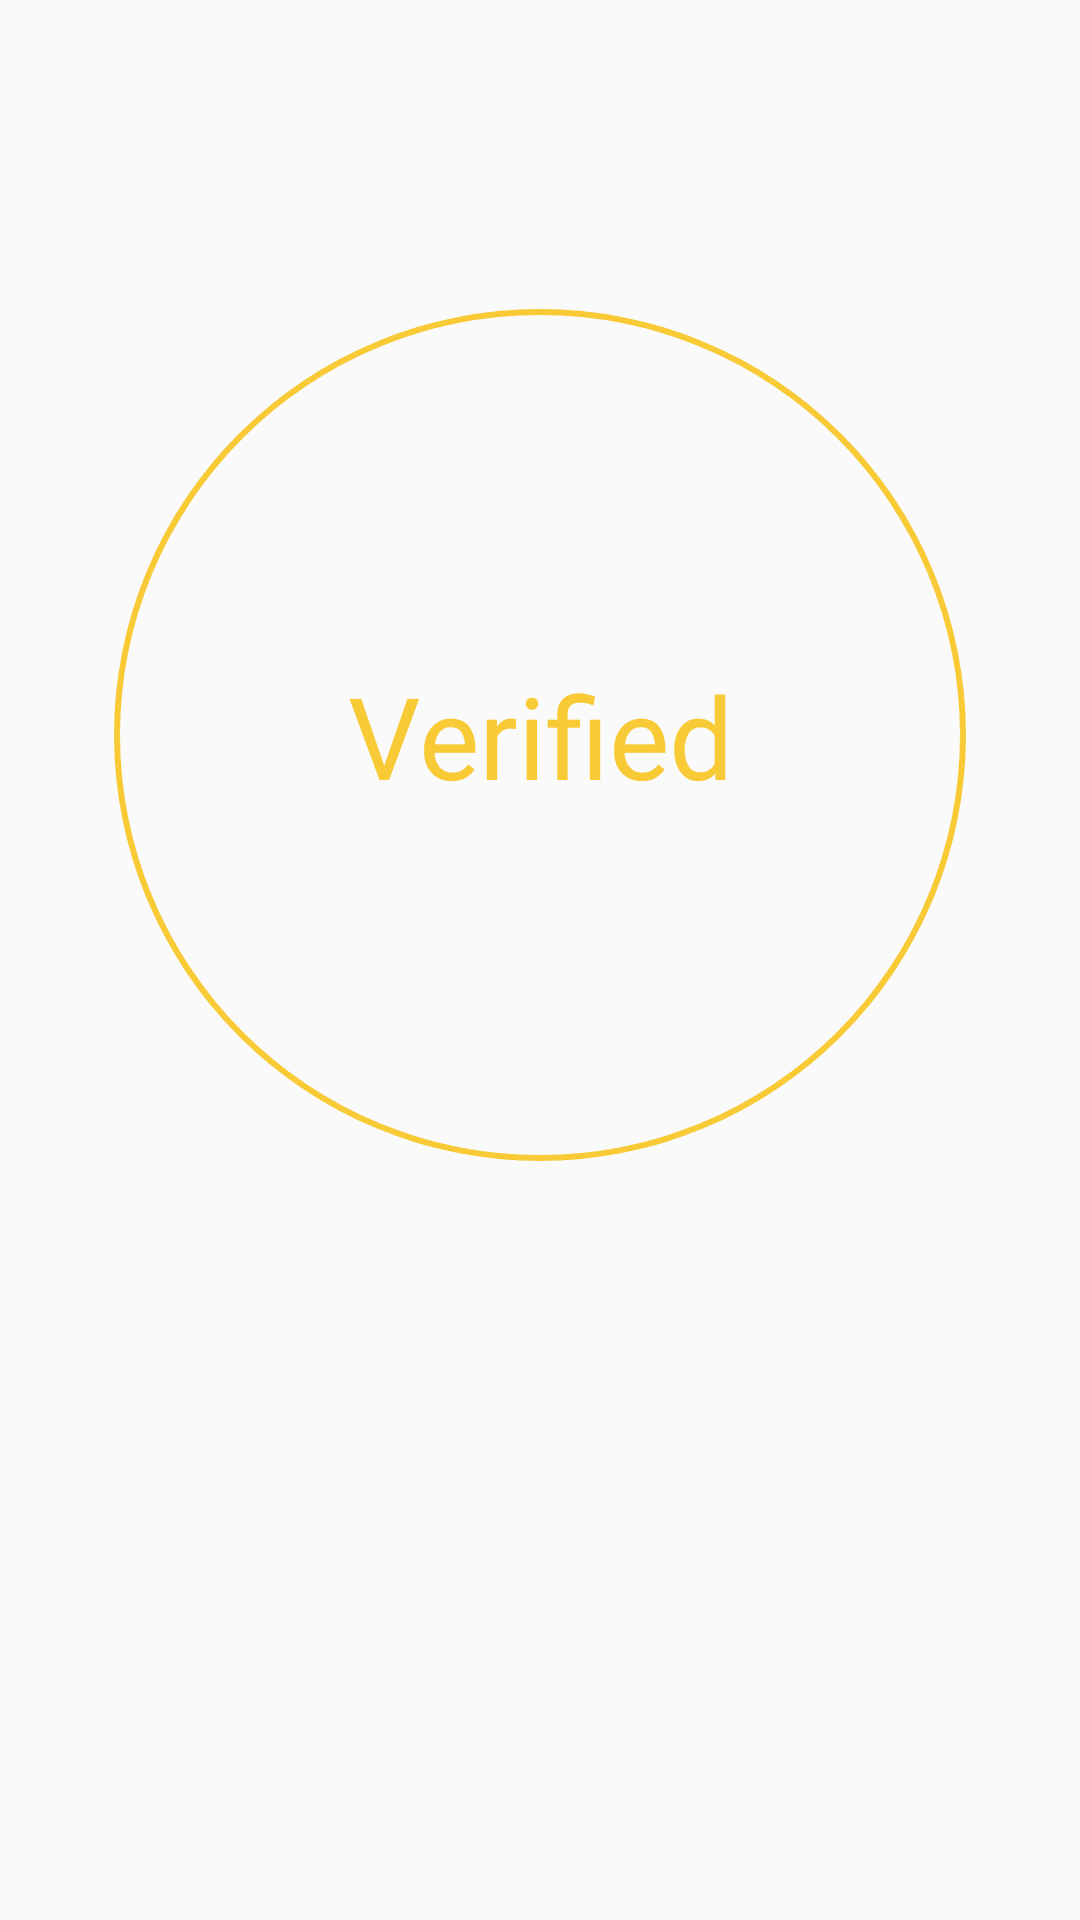

This screen was rendered from an Android layout file. Write that file and the resources it references.
<!-- AndroidManifest.xml: application theme AppTheme -->
<!-- res/layout/fragment_on_user_control.xml -->
<?xml version="1.0" encoding="utf-8"?>
<androidx.constraintlayout.widget.ConstraintLayout xmlns:android="http://schemas.android.com/apk/res/android"
    xmlns:app="http://schemas.android.com/apk/res-auto"
    xmlns:tools="http://schemas.android.com/tools"
    android:orientation="vertical"
    android:layout_width="match_parent"
    android:layout_height="match_parent">

    <androidx.core.widget.ContentLoadingProgressBar
        android:id="@+id/circular"
        app:layout_constraintBottom_toBottomOf="parent"
        app:layout_constraintTop_toTopOf="parent"
        app:layout_constraintLeft_toLeftOf="parent"
        app:layout_constraintRight_toRightOf="parent"
        android:layout_marginBottom="150dp"
        android:layout_width="350dp"
        android:layout_height="350dp"
        style="?android:progressBarStyleHorizontal"
        android:progress="100"
        android:progressDrawable="@drawable/layout_circular_orange_unfilled"/>

    <TextView
        android:id="@+id/textViewVerified"
        android:text="Verified"
        android:textSize="38sp"
        android:textColor="@color/colorOrange"
        android:fontFamily="@font/open_sans"
        app:layout_constraintBottom_toBottomOf="parent"
        app:layout_constraintTop_toTopOf="parent"
        app:layout_constraintLeft_toLeftOf="parent"
        app:layout_constraintRight_toRightOf="parent"
        android:layout_marginBottom="150dp"
        android:layout_width="wrap_content"
        android:layout_height="wrap_content"
        tools:ignore="HardcodedText" />

    <TextView
        android:id="@+id/textViewInstruction"
        android:layout_width="wrap_content"
        android:layout_height="wrap_content"
        android:textColor="@color/colorBlack"
        android:textSize="15sp"
        android:fontFamily="@font/open_sans_light"
        app:layout_constraintBottom_toTopOf="@id/imageViewLock"
        app:layout_constraintEnd_toEndOf="parent"
        app:layout_constraintLeft_toLeftOf="parent"
        app:layout_constraintRight_toRightOf="parent"
        app:layout_constraintStart_toStartOf="parent"
        app:layout_constraintTop_toTopOf="parent"
        app:layout_constraintVertical_bias="0.873"
        tools:ignore="HardcodedText" />

    <ImageView
        android:id="@+id/imageViewLock"
        app:layout_constraintBottom_toBottomOf="parent"
        app:layout_constraintTop_toTopOf="parent"
        app:layout_constraintLeft_toLeftOf="parent"
        app:layout_constraintRight_toRightOf="parent"
        android:layout_marginBottom="150dp"
        android:layout_width="wrap_content"
        android:layout_height="wrap_content"
        tools:ignore="ContentDescription" />

    <LinearLayout
        android:id="@+id/options"
        android:visibility="invisible"
        app:layout_constraintStart_toStartOf="parent"
        app:layout_constraintEnd_toEndOf="parent"
        app:layout_constraintTop_toBottomOf="@id/circular"
        android:orientation="vertical"
        android:layout_width="200dp"
        android:layout_height="150dp"
        android:gravity="center">

        <TextView
            android:layout_marginBottom="20dp"
            app:layout_constraintTop_toBottomOf="@id/circular"
            app:layout_constraintStart_toStartOf="parent"
            app:layout_constraintEnd_toEndOf="parent"
            android:text="Are you sure?"
            android:fontFamily="@font/open_sans"
            android:textColor="@color/colorBlack"
            android:layout_width="wrap_content"
            android:layout_height="wrap_content"
            tools:ignore="HardcodedText" />

        <LinearLayout
            android:layout_width="200dp"
            android:layout_height="70dp"
            android:gravity="center">

            <Button
                android:id="@+id/buttonYes"
                android:layout_width="75dp"
                android:layout_height="50dp"
                android:layout_marginEnd="10dp"
                android:background="@drawable/layout_orange_filled"
                android:text="Yes"
                tools:ignore="HardcodedText" />

            <Button
                android:id="@+id/buttonNo"
                android:layout_width="75dp"
                android:layout_height="50dp"
                android:layout_marginStart="10dp"
                android:background="@drawable/layout_orange_unfill"
                android:text="No"
                tools:ignore="HardcodedText" />

        </LinearLayout>

    </LinearLayout>

</androidx.constraintlayout.widget.ConstraintLayout>
<!-- resources referenced by this layout -->
<resources>
  <color name="colorBlack">#000000</color>
  <color name="colorOrange">#F7CA36</color>
  <!-- drawable layout_circular_orange_unfilled (drawable) -->
  <?xml version="1.0" encoding="utf-8"?>
  <shape xmlns:android="http://schemas.android.com/apk/res/android"
      android:shape="ring"
      android:innerRadiusRatio="2.5"
      android:thickness="2dp"
      android:useLevel="true">
  
      <solid android:color="@color/colorOrange"/>
  
  </shape>
  <!-- drawable layout_orange_filled (drawable) -->
  <selector xmlns:android="http://schemas.android.com/apk/res/android">
      <item>
          <layer-list>
              <item>
                  <shape android:shape="rectangle">
                      <solid android:color="@color/colorOrange"/>
                      <stroke android:width="2px" android:color="@color/colorOrange" />
                      <corners android:radius="25dp" />
                  </shape>
              </item>
          </layer-list>
      </item>
  
  </selector>
  <!-- drawable layout_orange_unfill (drawable) -->
  <selector xmlns:android="http://schemas.android.com/apk/res/android">
  
      <item>
          <layer-list>
              <item>
                  <shape android:shape="rectangle">
                      <stroke android:width="2px" android:color="@color/colorOrange" />
                      <corners android:radius="25dp" />
                  </shape>
              </item>
  
  
  
  
  
          </layer-list>
      </item>
  
  </selector>
  <style name="AppTheme" parent="Theme.AppCompat.Light.NoActionBar">
          
          <item name="colorPrimary">@color/colorWhite</item>
          <item name="colorPrimaryDark">@color/colorPrimaryDark</item>
          <item name="colorAccent">@color/colorBlack</item>
      </style>
  <color name="colorWhite">#FFFFFF</color>
  <color name="colorPrimaryDark">@color/colorOrange</color>
</resources>
